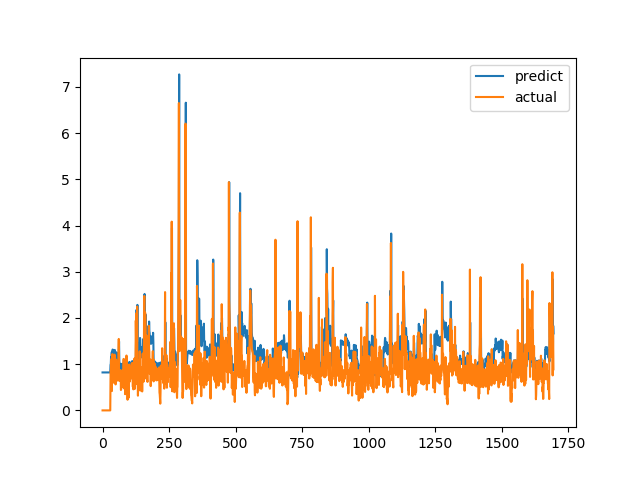

The data file committed next to this chart (first rows):
predict, actual
0.8215, 0.0
0.8215, 0.0
0.8215, 0.0
0.8215, 0.0
0.8215, 0.0
0.8215, 0.0
0.8215, 0.0
0.8215, 0.0
0.8215, 0.0
0.8215, 0.0
0.8215, 0.0
0.8215, 0.0
0.8215, 0.0
0.8215, 0.0
0.8215, 0.0
0.8215, 0.0
0.8215, 0.0
0.8215, 0.0
0.8215, 0.0
0.8216, 0.0
0.8216, 0.0
0.8216, 0.0
0.8216, 0.0
0.8216, 0.0
0.8216, 0.0
0.8216, 0.0
0.8216, 0.0
0.8215, 0.0
0.8215, 0.0
0.8215, 0.0
0.9858, 0.6915
1.006, 0.8558
1.151, 0.7094
1.095, 1.015
1.218, 1.116
1.268, 0.4183
0.9971, 1.002
1.21, 1.219
1.317, 1.143
1.283, 0.6528
1.077, 0.6747
1.08, 0.601
1.054, 0.6695
1.078, 0.6538
1.073, 0.7814
1.121, 1.206
1.308, 0.8469
1.152, 0.8286
1.141, 0.6482
1.072, 0.5624
1.04, 0.7183
1.096, 1.1
1.257, 0.9542
1.196, 0.729
1.104, 0.6694
1.079, 0.8631
1.153, 0.6465
1.072, 0.8223
1.137, 0.9236
1.18, 0.8301
... 1,636 more rows
